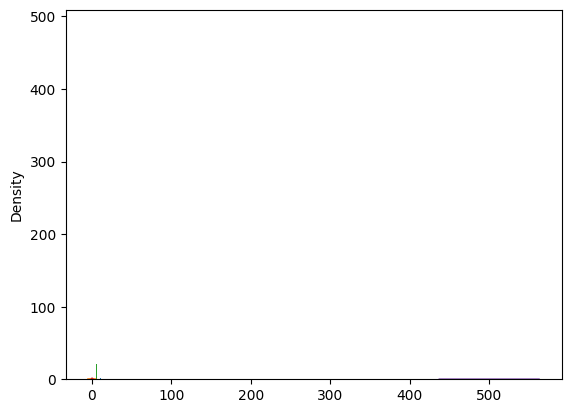

Write Python code to recreate this figure.
# Creating 50 values of possible dice throws.  
# Max value is 7 because final value is exclusive.

import numpy as np

a = np.random.randint(1,7,50)
print(a)


# Create 50 values for the two dice throws, adding face values for both.

import numpy as np

b = np.random.randint(1,7,50)
a = np.random.randint(1,7,50)

# Join the first element of the list a with the first element of list b,
# and continue until all the elements form pairs.  eg. (1,3)

x = zip(a,b)

# rolls takes the sum of each throw of two dice

rolls = [a+b for a, b in x]
print(rolls)



# plot the histogram of the dice throws

import matplotlib.pyplot as plt

plt.hist(rolls,50)
plt.show()

# we can see that 6, 7 and 8 occur more frequently because there are
# more combinations which make these numbers, eg 7 (1&6)(2&5)(3&4).
# All other numbers have two or one combinations, eg 4 (3&1) (2,2)

from numpy import random 

# The choice method selects a random element from this array
x = random.choice([1,2,3,4,5,6])

print(x)

# random number generation using numpy.random.rand will generate
# an array of numbers from 0 to 1 in a designated shape.

import numpy as np
from numpy import random

np.random.rand(2,4)  #2 rows, 4 columns.


# The shuffle method changes the elements of the array within the array.

import numpy as np
from numpy import random

arr = np.array([9,8,7,6,5,4])
random.shuffle(arr)
print(arr)

# The permutation method returns a newly arranged array and leaves the 
# original array as it was.

import numpy as np
from numpy import random

# the original array
arr = np.array([9,8,7,6,5,4])

# the new array
arr2 = random.permutation(arr)

print(arr)
print(arr2)



# generate a random normal distribution with mean 1, standard
# deviation 2 and size (3,5)

from numpy import random
x = random.normal(loc=1, scale=2, size=(3,5))

print(x)

from numpy import random
import matplotlib.pyplot as plt
import seaborn as sns

sns.distplot(random.normal(size=500), hist=False)
plt.show()



# import numpy and geometric
import numpy as np
import matplotlib.pyplot as plt

# using geometric() method to determine how many throws it will
# take to throw heads.
# the probability of throwing heads is .5

coin =np.random.geometric(0.5,1000)  # 0.5 is the probability, 1000 the number of throws
count, bins, ignored = plt.hist(coin, 40)  # size of bins
plt.show()




# create a continuous distribution between 0.0 and 1.0 using the uniform distribution
# the lowest bound is 0.0 and the highest bound is 1.0 because they are the default values
# the array will have 100,000 values.

from numpy import random
x = random.uniform(size = (100000))

import matplotlib.pyplot as plt
import seaborn as sns
sns.distplot(x)
             
plt.show()

from numpy import random

coinflip = random.binomial(n=100, p=.5, size=100)
print(coinflip)    

# returns one humdred answers of how many heads are thrown
# for every 100 times 100 throws.

from numpy import random
import seaborn as sns

# returns 1 for every heads thrown and 0 for every tails in 100 throws.
heads = random.binomial(n=1, p=.5, size=100)
print(heads)

# this will add how many times heads was thrown in 100 throws.
sum(heads)

from numpy import random
import seaborn as sns
x = random.binomial(n=1000, p=.5, size=1000)


import matplotlib.pyplot as plt

sns.set_style("darkgrid")    # darkgrid is a style of plot.
sns.distplot(x)
plt.show()



import numpy as np
from numpy import random

# Enter a seed of 1 and observe the array it returns

np.random.seed(1)
np.random.randint(low=1, high=10, size=10)


import numpy as np
from numpy import random

# Repeat the cell above and note the returned array is the same

np.random.seed(1)
np.random.randint(low=1, high=10, size=10)

import numpy as np
from numpy import random

# Replace the seed with 2 and note the array changes.
np.random.seed(2)
np.random.randint(low=2, high=10, size=10)

import numpy as np
from numpy import random

# Don't set a seed, allow computer to use default.


np.random.randint(low=1, high=10, size=10)

import numpy as np
from numpy import random

# set a seed at 1, this will allow us to reproduce this array if necessary
# use the random.randint method to get an array (x) from 2-100, with 40 elements.

np.random.seed(1)
x = np.random.randint (low=2, high=100, size=40)
print(x)


# Create an array (y)which is a subset of 5 elements of the dataset x.

y = np.random.choice (x, size=5)
print(y)

